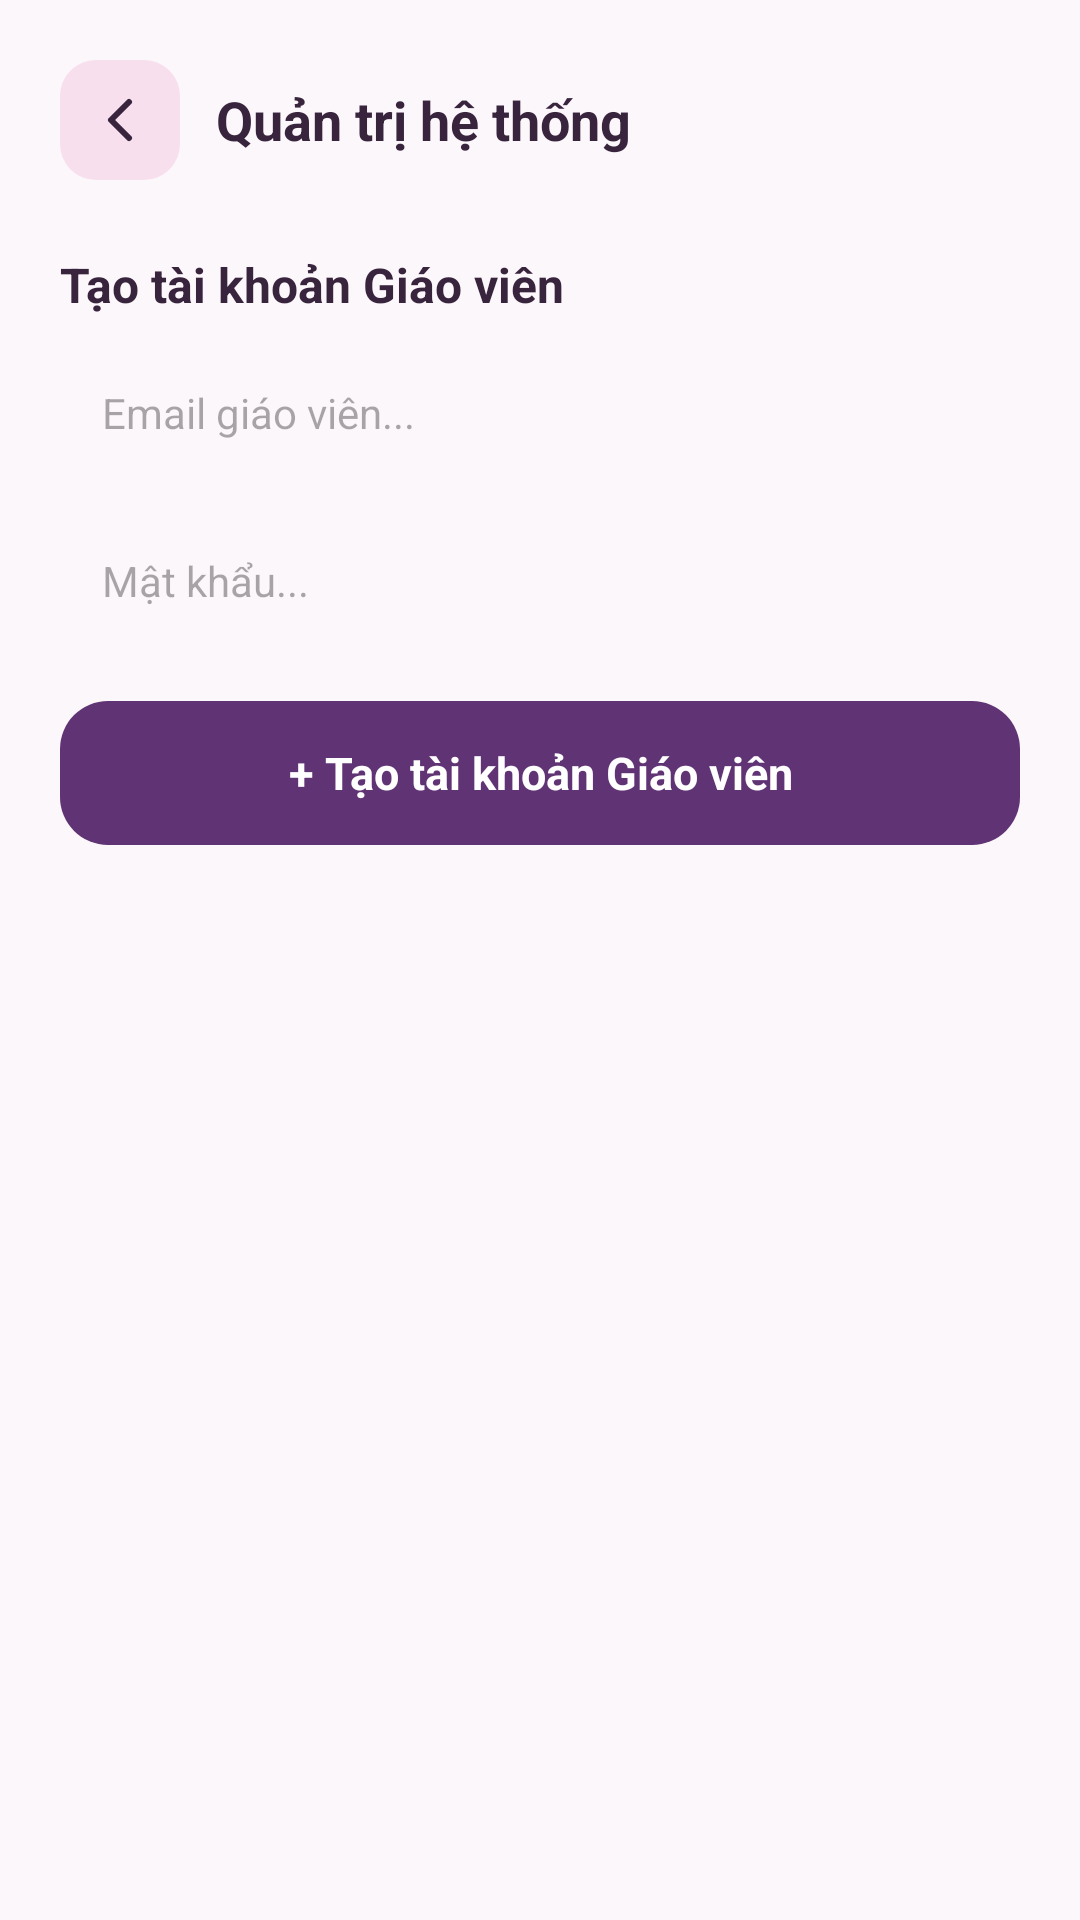

Reconstruct the res/layout file that produces this screen, plus the resources it refers to.
<!-- AndroidManifest.xml: application theme Theme.QuanLyBaiTapSinhVien -->
<!-- res/layout/activity_admin_management.xml -->
<?xml version="1.0" encoding="utf-8"?>
<LinearLayout xmlns:android="http://schemas.android.com/apk/res/android"
    android:id="@+id/mainLayout"
    android:layout_width="match_parent"
    android:layout_height="match_parent"
    android:background="@color/bg_screen"
    android:fitsSystemWindows="true"
    android:orientation="vertical">

    <LinearLayout
        android:layout_width="match_parent"
        android:layout_height="wrap_content"
        android:gravity="center_vertical"
        android:orientation="horizontal"
        android:paddingHorizontal="20dp"
        android:paddingTop="20dp"
        android:paddingBottom="12dp">

        <ImageView
            android:id="@+id/btnBack"
            android:layout_width="40dp"
            android:layout_height="40dp"
            android:background="@drawable/bg_home_pill"
            android:clickable="true"
            android:contentDescription="Quay lại"
            android:focusable="true"
            android:padding="8dp"
            android:src="@drawable/ic_back_arrow" />

        <TextView
            android:layout_width="0dp"
            android:layout_height="wrap_content"
            android:layout_marginStart="12dp"
            android:layout_weight="1"
            android:text="Quản trị hệ thống"
            android:textColor="@color/text_primary"
            android:textSize="18sp"
            android:textStyle="bold" />
    </LinearLayout>

    <ScrollView
        android:layout_width="match_parent"
        android:layout_height="0dp"
        android:layout_weight="1"
        android:fillViewport="true">

        <LinearLayout
            android:layout_width="match_parent"
            android:layout_height="wrap_content"
            android:orientation="vertical"
            android:paddingHorizontal="20dp"
            android:paddingBottom="24dp">

            <TextView
                android:layout_width="match_parent"
                android:layout_height="wrap_content"
                android:layout_marginTop="12dp"
                android:text="Tạo tài khoản Giáo viên"
                android:textColor="@color/text_primary"
                android:textSize="16sp"
                android:textStyle="bold" />

            <EditText
                android:id="@+id/etTeacherEmail"
                android:layout_width="match_parent"
                android:layout_height="48dp"
                android:layout_marginTop="8dp"
                android:background="@drawable/bg_input_field"
                android:hint="Email giáo viên..."
                android:inputType="textEmailAddress"
                android:paddingHorizontal="14dp"
                android:textColor="@color/text_primary"
                android:textSize="14sp" />

            <EditText
                android:id="@+id/etTeacherPassword"
                android:layout_width="match_parent"
                android:layout_height="48dp"
                android:layout_marginTop="8dp"
                android:background="@drawable/bg_input_field"
                android:hint="Mật khẩu..."
                android:inputType="textPassword"
                android:paddingHorizontal="14dp"
                android:textColor="@color/text_primary"
                android:textSize="14sp" />

            <TextView
                android:id="@+id/btnCreateTeacher"
                android:layout_width="match_parent"
                android:layout_height="48dp"
                android:layout_marginTop="16dp"
                android:background="@drawable/bg_blue_button"
                android:gravity="center"
                android:text="+ Tạo tài khoản Giáo viên"
                android:textColor="@android:color/white"
                android:textSize="15sp"
                android:textStyle="bold" />
        </LinearLayout>
    </ScrollView>
</LinearLayout>
<!-- resources referenced by this layout -->
<resources>
  <color name="bg_screen">#FCF7FA</color>
  <color name="text_primary">#38243D</color>
  <!-- drawable bg_blue_button (drawable) -->
  <?xml version="1.0" encoding="utf-8"?>
  <ripple xmlns:android="http://schemas.android.com/apk/res/android"
      android:color="#33FFFFFF">
      <item>
          <shape android:shape="rectangle">
              <solid android:color="@color/blue_primary" />
              <corners android:radius="16dp" />
          </shape>
      </item>
  </ripple>
  <!-- drawable bg_home_pill (drawable) -->
  <?xml version="1.0" encoding="utf-8"?>
  <shape xmlns:android="http://schemas.android.com/apk/res/android">
      <solid android:color="#F7DFED" />
      <corners android:radius="12dp" />
  </shape>
  <!-- drawable ic_back_arrow (drawable) -->
  <?xml version="1.0" encoding="utf-8"?>
  <vector xmlns:android="http://schemas.android.com/apk/res/android"
      android:width="24dp"
      android:height="24dp"
      android:viewportWidth="24"
      android:viewportHeight="24">
      <path
          android:fillColor="#00000000"
          android:pathData="M15 18l-6-6 6-6"
          android:strokeColor="@color/text_primary"
          android:strokeWidth="2"
          android:strokeLineCap="round"
          android:strokeLineJoin="round" />
  </vector>
  <style name="Theme.QuanLyBaiTapSinhVien" parent="Base.Theme.QuanLyBaiTapSinhVien" />
  <color name="blue_primary">#603374</color>
  <style name="Base.Theme.QuanLyBaiTapSinhVien" parent="Theme.Material3.DayNight.NoActionBar">
          
          <item name="colorPrimary">@color/blue_primary</item>
          <item name="colorPrimaryVariant">@color/blue_primary_dark</item>
          <item name="colorOnPrimary">@color/white</item>
          <item name="android:statusBarColor">@color/bg_screen</item>
          <item name="android:windowLightStatusBar">true</item>
          <item name="android:windowBackground">@color/bg_screen</item>
      </style>
  <color name="blue_primary_dark">#4C295D</color>
  <color name="white">#FFFFFFFF</color>
</resources>
